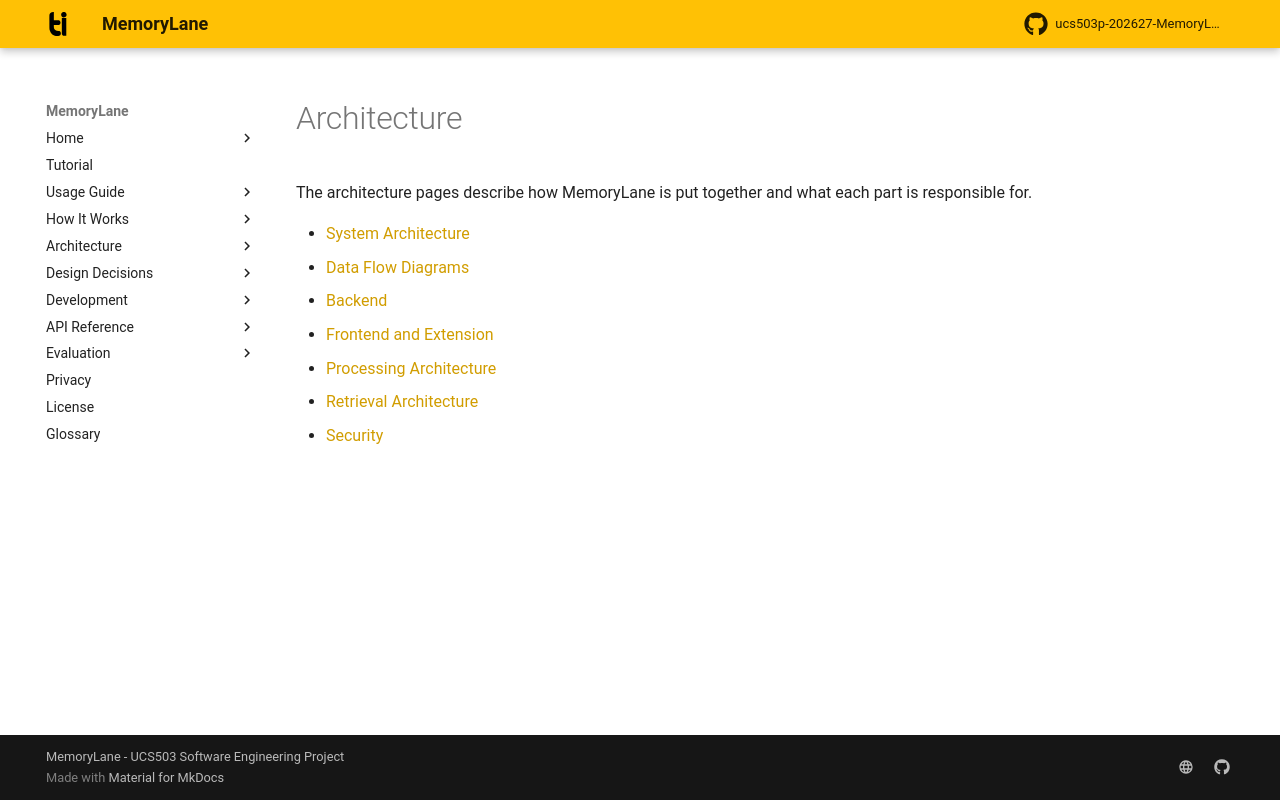

repository: rabeeh18/ucs503p-202627-MemoryLane · page: architecture/index.html · generator: mkdocs

# Architecture

The architecture pages describe how MemoryLane is put together and what each part is responsible for.

- [System Architecture](overview.md)
- [Data Flow Diagrams](data-flow.md)
- [Backend](backend.md)
- [Frontend and Extension](frontend.md)
- [Processing Architecture](processing.md)
- [Retrieval Architecture](retrieval.md)
- [Security](security.md)
